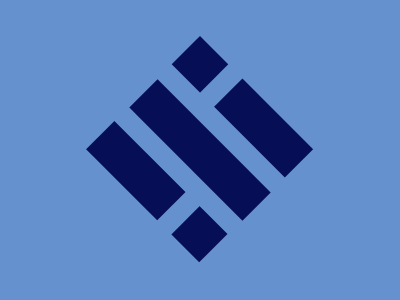

Write a web page that renders exactly this picture using CSS.

<body bgcolor=6592CF>
<p a>
<p b>
<p c>
<a d>
<a e>
<style>
  *{
    margin:0;
    position:fixed;
    top:50%;
    left:50%
  }
  p{
    width:40;
    height:160;
    background:#060F55
  }
  [a]{
    height:160;
    transform:translate(-158%,-24%) rotate(-45deg)
 }
 [b]{
   transform:translate(-50%,-50%) rotate(-45deg)
 }
  [c]{
    transform:translate(56%,-77%) rotate(-45deg)
  }
  a{
    width:20;
    height:50;
    background:#6592CF
  }
  [d]{
    transform:translate(-652%,10%) rotate(-90deg)
  }
  [e]{
    transform:translate(-50%,-110%) rotate(-90deg)
  }